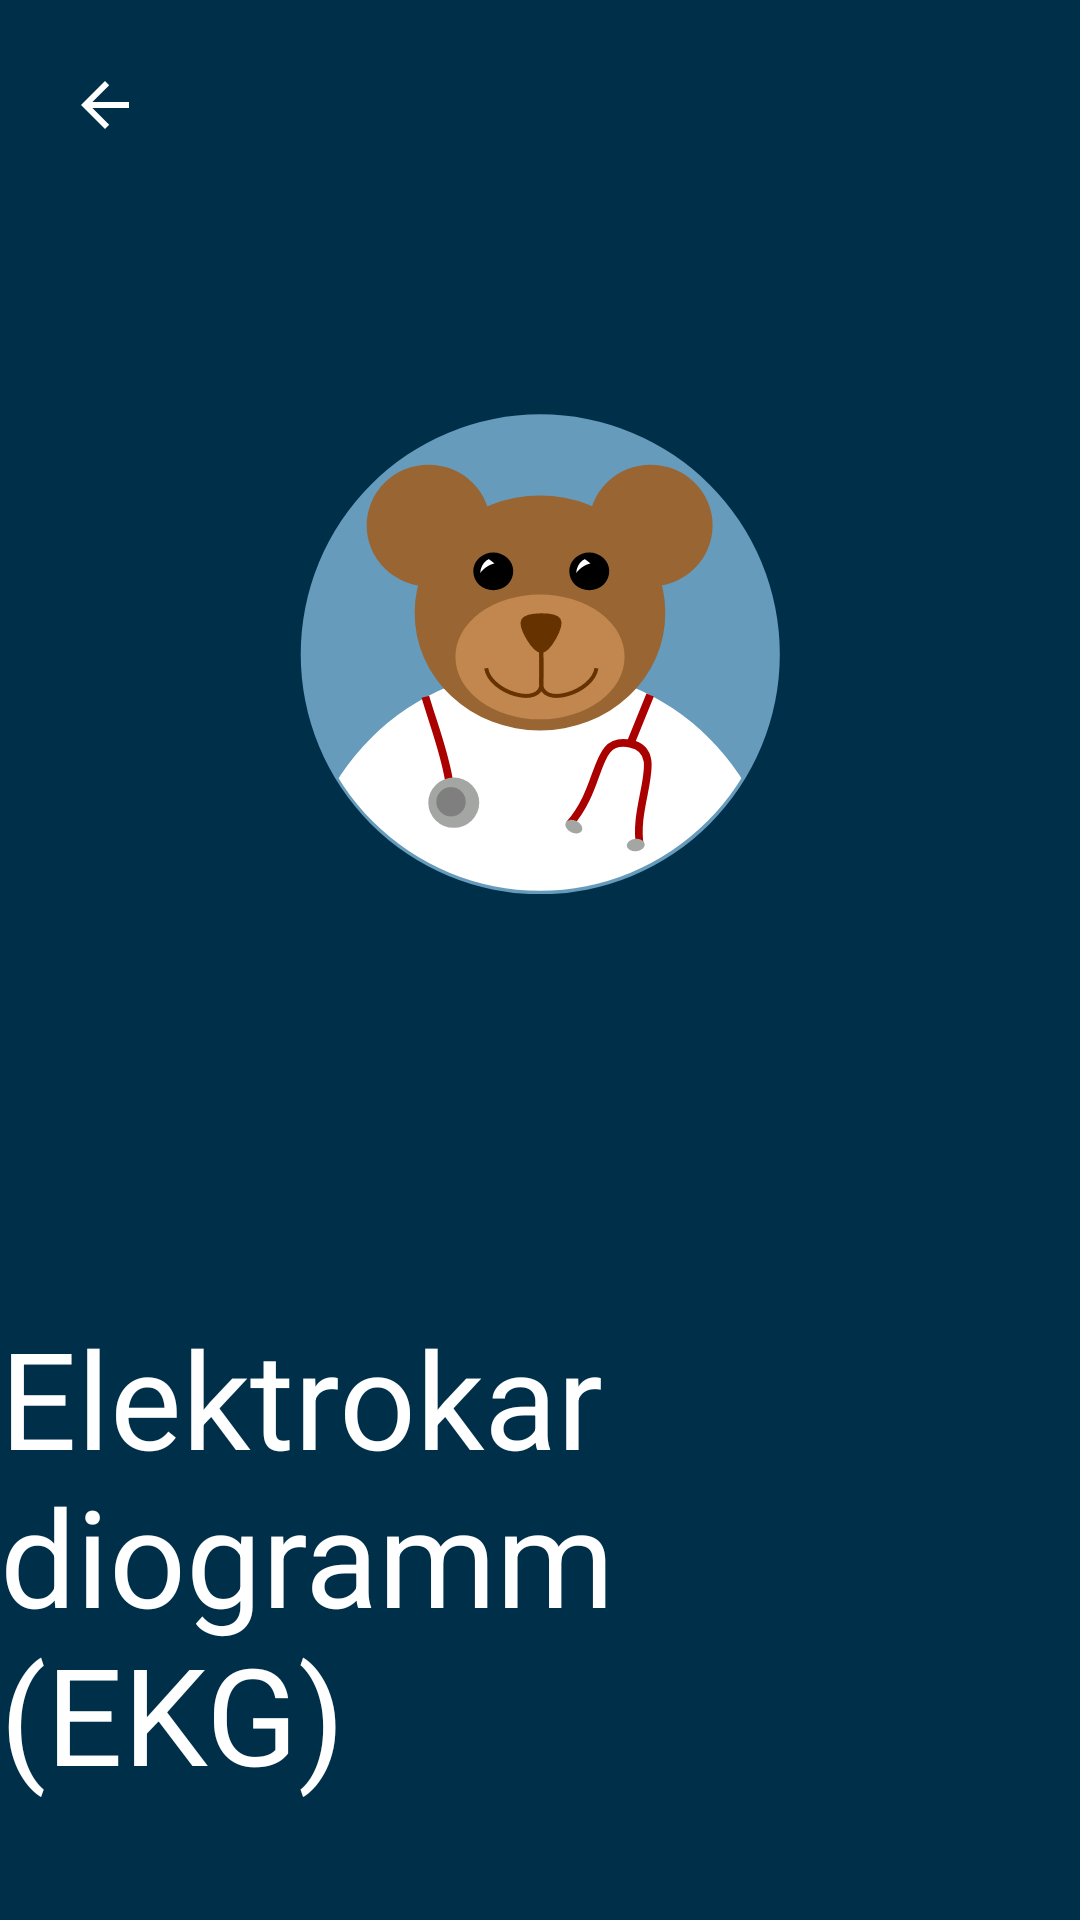

Reconstruct the res/layout file that produces this screen, plus the resources it refers to.
<!-- AndroidManifest.xml: activity theme Theme.TeddyKrankenhaus.Fullscreen -->
<!-- res/layout/activity_ekg.xml -->
<?xml version="1.0" encoding="utf-8"?>
<FrameLayout xmlns:android="http://schemas.android.com/apk/res/android"
    xmlns:app="http://schemas.android.com/apk/res-auto"
    xmlns:tools="http://schemas.android.com/tools"
    android:layout_width="match_parent"
    android:layout_height="match_parent"
    android:background="?attr/fullscreenBackgroundColor"
    android:theme="@style/ThemeOverlay.TeddyKrankenhaus.FullscreenContainer"
    tools:context=".EKGActivity">

    
    <TextView
        android:id="@+id/fullscreen_content"
        android:layout_width="match_parent"
        android:layout_height="match_parent"
        android:gravity="center"
        android:keepScreenOn="true"
        android:text="@string/dummy_content"
        android:textColor="?attr/fullscreenTextColor"
        android:textSize="50sp"
        android:textStyle="bold" />

    

    <androidx.constraintlayout.widget.ConstraintLayout
        android:id="@+id/frameLayout3"
        android:layout_width="match_parent"
        android:layout_height="match_parent"
        android:background="@color/prussian_Blue"
        android:fitsSystemWindows="true"
        android:onClick="openEKGVideo">


        <ImageView
            android:id="@+id/imageView2"
            android:layout_width="0dp"
            android:layout_height="0dp"
            android:layout_marginStart="100dp"
            android:layout_marginTop="100dp"
            android:layout_marginEnd="100dp"
            android:layout_marginBottom="100dp"
            android:contentDescription="Screensaver"
            app:layout_constraintBottom_toTopOf="@+id/textView"
            app:layout_constraintEnd_toEndOf="parent"
            app:layout_constraintStart_toStartOf="parent"
            app:layout_constraintTop_toTopOf="parent"
            app:srcCompat="@drawable/ic_teddyapplogo" />

        <ImageButton
            android:id="@+id/backToMainButton"
            android:layout_width="70dp"
            android:layout_height="70dp"
            android:layout_marginEnd="720dp"
            android:backgroundTint="#002F3233"
            android:contentDescription="back"
            android:onClick="backToMain"
            app:layout_constraintTop_toTopOf="parent"
            app:srcCompat="@drawable/abc_vector_test" />

        <TextView
            android:id="@+id/textView"
            android:layout_width="wrap_content"
            android:layout_height="wrap_content"
            android:layout_marginBottom="39dp"
            android:text="Elektrokardiogramm (EKG)"
            android:textAlignment="center"
            android:textAppearance="@style/TextAppearance.AppCompat.Display2"
            android:textColor="@color/white"
            app:layout_constraintBottom_toBottomOf="parent"
            app:layout_constraintEnd_toEndOf="parent"
            app:layout_constraintStart_toStartOf="parent"
            app:layout_constraintTop_toBottomOf="@+id/imageView2" />


    </androidx.constraintlayout.widget.ConstraintLayout>

</FrameLayout>
<!-- resources referenced by this layout -->
<resources>
  <color name="prussian_Blue">#003049</color>
  <color name="white">#FFFFFFFF</color>
  <!-- drawable ic_teddyapplogo: vector/xml drawable (drawable, 5732 chars, omitted) -->
  <string name="dummy_content">DUMMY\nCONTENT</string>
  <style name="ThemeOverlay.TeddyKrankenhaus.FullscreenContainer" parent="">
          <item name="fullscreenBackgroundColor">@color/light_blue_600</item>
          <item name="fullscreenTextColor">@color/light_blue_A200</item>
      </style>
  <style name="Theme.TeddyKrankenhaus.Fullscreen" parent="Theme.TeddyKrankenhaus">
          <item name="android:actionBarStyle">
              @style/Widget.Theme.TeddyKrankenhaus.ActionBar.Fullscreen
          </item>
          <item name="android:windowActionBarOverlay">true</item>
          <item name="android:windowBackground">@null</item>
      </style>
  <color name="light_blue_600">#FF039BE5</color>
  <color name="light_blue_A200">#FF40C4FF</color>
  <style name="Theme.TeddyKrankenhaus" parent="Theme.MaterialComponents.DayNight.NoActionBar">
          
          <item name="colorPrimary">@color/Air_Sup_Blue</item>
          <item name="colorPrimaryVariant">@color/prussian_Blue</item>
          <item name="colorOnPrimary">@color/white</item>
          
          <item name="colorSecondary">@color/barn_red</item>
          <item name="colorSecondaryVariant">@color/carnelian</item>
          <item name="colorOnSecondary">@color/white</item>
          
          <item name="android:statusBarColor" tools:targetApi="l">?attr/colorPrimaryVariant</item>
          
      </style>
  <style name="Widget.Theme.TeddyKrankenhaus.ActionBar.Fullscreen" parent="Widget.AppCompat.ActionBar">
          <item name="android:background">@color/black_overlay</item>
      </style>
  <color name="Air_Sup_Blue">#669BBC</color>
  <color name="barn_red">#780000</color>
  <color name="carnelian">#C1121F</color>
  <color name="black_overlay">#66000000</color>
</resources>
